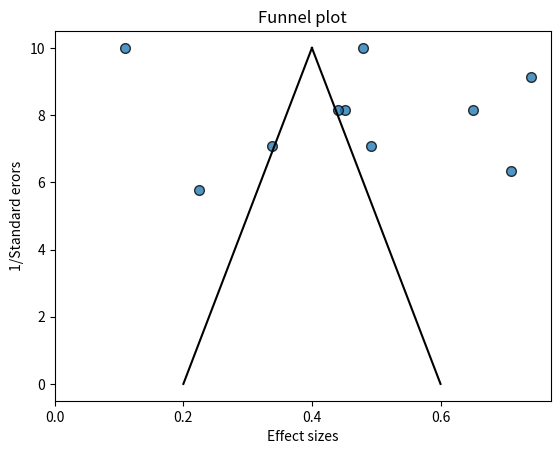
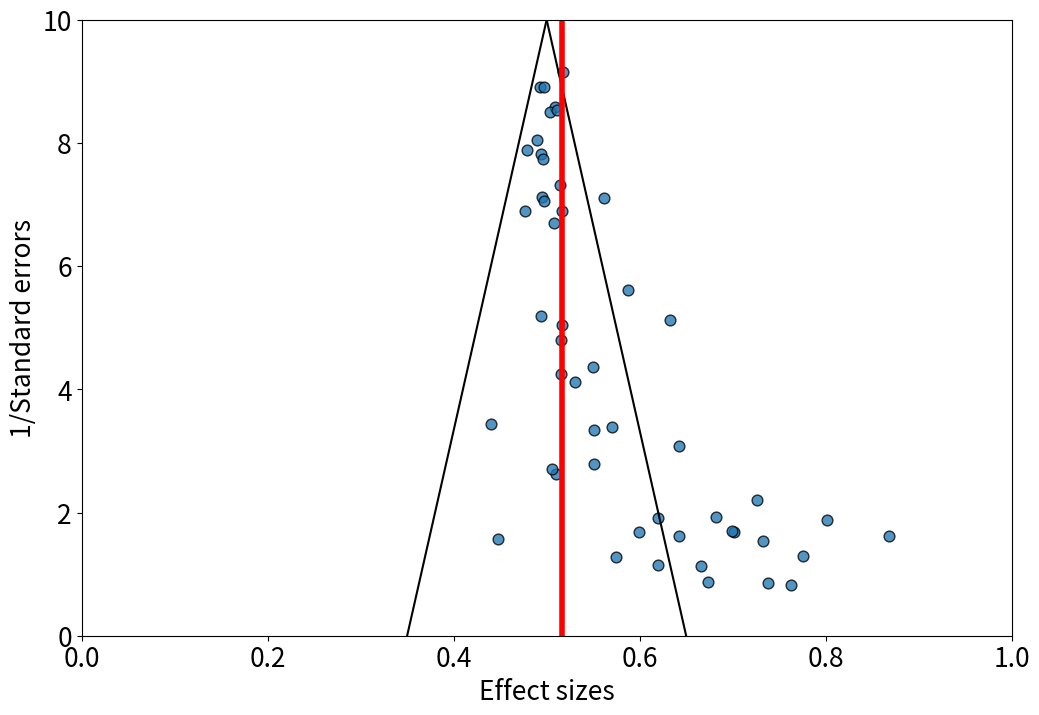
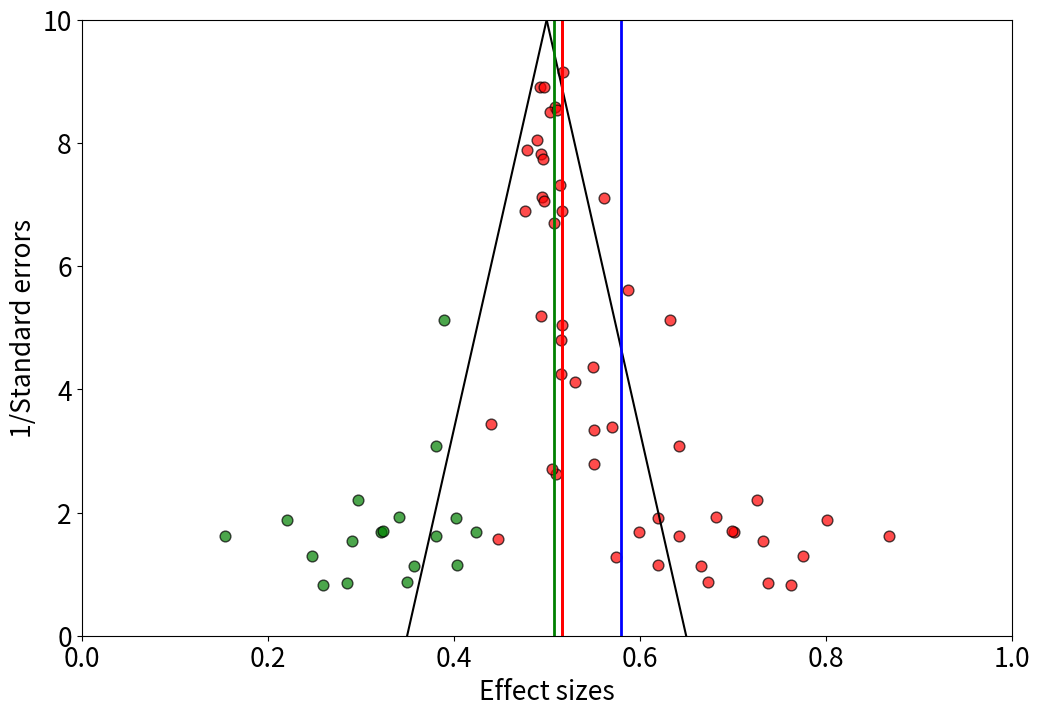

The script that saved these images, in order:

# Libraries
import numpy as np                                                              
import matplotlib.pyplot as plt                                                 
plt.close("all")                                                               
import pandas as pd




# OUTLINE OF THE SCRIPT:
# 1- simulations to help construct the fixed effect (FE) and random effects (RE) models
# 2- FE model
# 3- RE model
# 4- Functions that estimate the paramaters of the models
# 5- Real data extracted from Bornestein et al. (2015) p. 152 Table 19.1
# 6- Run the two models for the data
# 7- Funnel plot of the data
# 8- Simulated effect size and standard errors that show funnel plot asymmetry
# 9- Funnel plot of these simulations
# 10- Run the two models on the simulations, to be compared with the trim and fill adjusted estimates later
# 11- trim and fill adjustment after Rothstein, Sutton & Borenstein (2005) chapter 8, functions that estimate the parameters of the model
# 12- Very messy but I constructed the functions in #11 based on this part so it was necessary
# 13- pandas dataframe of most relevant steps
# 14- Funnel plot filled with the imputed data




#1 simulations
k = 40 # number of studies
true_ES = 0 # fixed true but unknown effect size or true but unknown expected value of random effect sizes
E_V = 1 # expected value of true but unknown within-study variance 
ES = np.random.normal(true_ES, E_V, k) # 40 random effect sizes from a standard normal
V = np.random.chisquare(1, 40) # 40 random within study variances from a Chi square with 1 df




#2 fixed effect model - after Cooper, Hedges & Valentine (2019) Chapter 11-12, see below for implementation as functions
mini_w = 1/V # variance minimising weights
F_ES_est = np.sum(ES*mini_w)/np.sum(mini_w) # weighted fixed ES estimate
con_V = 1/np.sum(1/V) # conditional variance of the fixed ES estimate
SE_F = np.sqrt(con_V) # standard error of the fixed effect size estimate
t39 = 2.022691 # two tailed t-value at k-1 degrees of freedom
CI = t39*SE_F # Adding this product to and substracting it from the ES estimate yields the 95% confidence interval
homog_test = np.sum(mini_w*np.square(ES))-(np.square(np.sum(mini_w*ES))/np.sum(mini_w)) # homogneiety test Q, fixed effects model is inappropriate if this test statistics exceeds the corresponding critical value.




#3 random effects model - after Cooper, Hedges & Valentine (2019) Chapter 11-12,see directly below for implementation as functions
V_comp_est = (homog_test-(k-1))/np.sum(mini_w)-(np.sum(np.square(mini_w))/np.sum(mini_w)) # variance component (between study variance) estimate, set to zero if negative.
if V_comp_est <= 0 : # set variance component to 0 if negative
    V_comp_est = 0
mini_w_R = 1/(V+V_comp_est) # variance minimising weights for random effects model
R_ES_est = np.sum(ES*mini_w_R)/np.sum(mini_w_R) # estimate of random effect size 




#4 Equations as functions
def DeltaHat(mini_w, ES):
    """  Estimate of fixed effect size or mean of random effects
    Inputs: variance minimising weights, effect sizes
    Output: Delta effect size summary statistic """
    Delta = np.sum(ES*mini_w)/np.sum(mini_w)
    return Delta
def Q(mini_w, ES):
    """ Homogeneity test. 
    Inputs: variance minimising weights, effect sizes
    Output: Q homogeneity test score """
    Q = np.sum(mini_w*np.square(ES))-(np.square(np.sum(mini_w*ES))/np.sum(mini_w))
    return Q
def TauSqHat(Q, mini_w, k):
    """ Estimates the between-study variance, aka variance component, set to 0 if negative
    Inputs: Q homogeniety test score, variance minimising weights, number of studies
    Output: Estimate of between-study variance Tau squared """
    if 0<(Q-(k-1))/(np.sum(mini_w)-(np.sum(np.square(mini_w))/np.sum(mini_w))):
        return (Q-(k-1))/(np.sum(mini_w)-(np.sum(np.square(mini_w))/np.sum(mini_w)))
    else:
        return 0




#5 Data from Bornestein et al. (2015) p. 152 Table 19.1
dk = 10
dESA = np.array([0.110, 0.224, 0.338, 0.451, 0.480]) # effect sizes from studies in group A
dESB = np.array([0.440, 0.492, 0.651, 0.710, 0.740]) # effect sizes from studies in group B
dES = np.concatenate([dESA,dESB]) # all effect sizes
dVA = np.array([0.01, 0.03, 0.02, 0.015, 0.01]) # within-study variances group A
dVB = np.array([0.015, 0.02, 0.015, 0.025, 0.012]) # within-study variances group B
dV = np.concatenate([dVA,dVB]) # all within-study variances
dSE = np.sqrt(dV) # study-level standard errors
dSE_recip = 1/dSE # reciprocals of standard errors. commonly used for funnel plots




#6 Testing the fixed and random effects models on the data
dmini_w = 1/dV
DeltaHat(dmini_w, dES) # 0.4581
Q(dmini_w, dES) # 26.4371
TauSqHat(Q(dmini_w, dES), dmini_w, dk) # 0.0299
dmini_w_R = 1/(dV + TauSqHat(Q(dmini_w, dES), dmini_w, dk))
DeltaHat(dmini_w_R, dES) # 0.4638




#7 Funnel plot 
plt.scatter(dES, dSE_recip, s = 49, edgecolor="black", linewidth=1, alpha=0.78)
plt.xlabel("Effect sizes")
plt.ylabel("1/Standard erors")
plt.title("Funnel plot")
plt.xlim(0)
plt.plot([0.2, 0.4], [0, 10], 'k-') # arbitrary line to draw the funnel shape
plt.plot([0.4, 0.6], [10, 0], 'k-') # arbitrary line to draw the funnel shape




#8 simulated effect sizes and standard errors for illustration purposes
np.random.seed(1) # fix the random samples for reproducibility
ds_cluster1 = np.random.normal(0.5,0.01, 15) 
rSEs_cluster1 = np.random.normal(8, 1, 15)
ds_cluster2 = np.random.normal(0.55,0.05, 10) 
rSEs_cluster2 = np.random.normal(5, 1, 10)
ds_cluster3 = np.random.normal(0.6,0.14, 5) 
rSEs_cluster3 = np.random.normal(2.5, 1, 5)
ds_cluster4 = np.random.normal(0.65,0.1, 20) 
rSEs_cluster4 = np.random.normal(1.5, 1, 20)
ds = np.concatenate([ds_cluster1, ds_cluster2, ds_cluster3, ds_cluster4]) # effect sizes
rSEs = np.concatenate([rSEs_cluster1, rSEs_cluster2, rSEs_cluster3, rSEs_cluster4]) # reciprocals of standard errors
ks= 50 # number of studies
SEs = 1/rSEs # standard errors
Vs = np.square(SEs) # within-study variances
ws = 1/Vs




#9 Funnel plot of made up data
plt.figure(figsize = (12,8))
plt.rcParams.update({'font.size': 19})
plt.scatter(ds, rSEs, s = 60, edgecolor="black", linewidth=1, alpha=0.78)
plt.xlabel("Effect sizes")
plt.ylabel("1/Standard errors")
plt.xlim(0, 1)
plt.ylim(0, 10)
plt.plot([0.35, 0.5], [0, 10], 'k-') # arbitrary line to draw the funnel shape
plt.plot([0.5, 0.65], [10, 0], 'k-') # arbitrary line to draw the funnel shape
plt.plot([DeltaHat(ws, ds), DeltaHat(ws, ds)], [0, 10], 'r-', linewidth=4) # Delta estimate as a red line
plt.savefig('FP1.png')




#10 applying the RE and FE models to the fake data, to be compared with the adjusted model later
uQ = Q(ws, ds) # heterogeneity test on the illustration data
uT = TauSqHat(uQ, ws, ks) # between-study variance estimate
ws_R = 1/(Vs + uT) # variance minimising weights for random effects model
R = DeltaHat(ws_R, ds) # random effects summary estimate = 0.5165 
F = DeltaHat(ws, ds) # fixed effect estimate = random effects estimate because between-study variance was set to 0 




#11 functions that estimate the parameters of the trim and fill method 
def f_srl(d, DeltaHat):
    '''evaluates the signed-rank list.
    inputs: original effect sizes, summary effect size estimate
    output: signed-rank list'''
    return ((np.absolute(np.sort(d)-DeltaHat)).argsort().argsort()+1) * np.sign(np.sort(d)-DeltaHat)

def f_Srank(srl):
    '''evaluates Srank, the sum of all positive values in the srl.'''
    return (sum(di for di in srl if di > 0))

def f_L0(Srank, k):
    '''estimates k0, the number of missing studies.
    inputs: Srank, number of studies
    output: L0 estimate of k0'''
    return int(round((4*Srank-k*(k+1))/(2*k-1)))

def f_R0(srl):
    '''another estimate of k0.
    inputs: srl.
    output: R0 estimate of k0'''
    return (len(np.split(srl, np.where(np.diff(srl) != 1)[0]+1)[-1]))-1

def f_td(d, k0Hat):
    '''returns the ESs minus rightmost k0Hat removed ESs.
    inputs: effect sizes, estimate of k0(L0 or R0)
    output: ...'''
    return np.delete(np.sort(d), np.sort(d).argsort()[-k0Hat:][::-1])

def f_tw(d, V, TauSqHat, k0Hat):
    ''' returns the weights corresponding to the remaining ESs after the trimming.
    inputs: ESs, within-study variances, estimate of between-studiy variance, estimate of k0
    output: ...'''
    return 1/((np.delete(V[d.argsort()[::1]], np.sort(d).argsort()[-k0Hat:][::-1])) + TauSqHat)

def f_fd(d, k0Hat, DeltaHat):
    '''returns the original ESs + the imputed symmetric ESs
    inputs: ESs, estimate of k0, summary effect size estimate
    output: ...'''
    return np.concatenate((d,(2*DeltaHat)-np.sort(d)[-k0Hat:][::-1]))

def f_fSE(d, SE, V, k0Hat):
    '''returns the original SEs + the imputed symmetric SEs
    inputs: ESs, SEs, within-study variances, estimate of k0
    output: ...'''
    return np.concatenate((SE, np.sqrt((V[d.argsort()[::1]])[-k0Hat:][::-1])))



#12 trim and fill adjustment after Rothstein, Sutton & Borenstein (2005) chapter 8, following steps at pages 137-138, 
# see below for implemetation as functions, functions were tested for the last iteration
dss = np.sort(ds) #1 ESs sorted
Vss = Vs[ds.argsort()[::1]] #1 allocate corresponding variances 
#2 DeltaHat computed above
cen_ds = dss-F #3 effect sizes centered around the summary effect size estimate 
s1_cen_ds = np.where(cen_ds>0, 1, cen_ds*(1/-cen_ds)) #4 positive and negative deviations set to signed ones, to be multiplied with the ranked array.np.sign discovered later
abs_cen_ds = np.absolute(cen_ds) #4 absolute ES deviations
ran_abs_cen_ds = abs_cen_ds.argsort().argsort() + 1 #4 rank the absolute deviations starting with one
srl = ran_abs_cen_ds * s1_cen_ds #4 signed-rank list of centered ESs
Srank = sum(di for di in srl if di > 0) #5 initial value of Srank, the sum of all positive values in the srl
L0 = int(np.ceil((4*Srank-ks*(ks+1))/(2*ks-1))) #6 estimate of k0, i.e. the number of missing studies = 12.54, round up or down
gamma_star = len(np.split(srl, np.where(np.diff(srl) != 1)[0]+1)[-1]) #6 length of the rightmost run of consecutive ranks associated with positive values centered ES
R0 = gamma_star-1 #6 2nd estimate of k0, i.e. the number of missing studies = 17
tds = np.delete(dss, dss.argsort()[-L0:][::-1]) #7 sorted effect size minus the trimmed rightmost 13=L0
tws = 1/(np.delete(Vss, dss.argsort()[-L0:][::-1])) #7 corresponding weights
tF = DeltaHat(tws, tds) #7 fixed effect estimate with the 37 remaining ESs = 0.4966 < F
tcen_ds = np.sort(dss-tF) #8 original data centered around new DeltaHat
s1_tcen_ds = np.where(tcen_ds>0, 1, tcen_ds*(1/-tcen_ds)) #8 same procedure as before
abs_tcen_ds = np.absolute(tcen_ds) #8
ran_abs_tcen_ds = abs_tcen_ds.argsort().argsort() # 8
tsrl = ran_abs_tcen_ds * s1_tcen_ds #8
tSrank = sum(di for di in tsrl if di > 0) #9 Srank for the trimmed data
tL0 = int((4*tSrank-ks*(ks+1))/(2*ks-1)) #9 new estimate = 13.39, removed np.ceil function to round down to 13, round() discovered later
tgamma_star = len(np.split(tsrl, np.where(np.diff(tsrl) != 1)[0]+1)[-1]) #9
tR0 = tgamma_star-1 #9 new R0 estimate = 18
t2ds = f_td(ds, tL0) #10 trim the n=tL0 rightmost values of the original array of ESs
t2ws = f_tw(ds, Vs, 0, tL0) #10
t2F = DeltaHat(t2ws, t2ds) #10
t2srl = f_srl(ds, t2F) #10
t2Srank = f_Srank(t2srl) #10
t2L0 = f_L0(t2Srank, ks) #10 = 15 != tL0 (previous estimate). should be continued but no more time.
t2R0 = f_R0(t2srl) # 10 = tR0 = 18
#11 iterate the centering, ranking and estimating until estimates of Srank or L0 stabilise, i.e. Srank[k] = Srank[k-1]
#12 after Duval and Tweedie, 2000, to the original data add n = converged L0/R0 symmetric imputed ESs and associated SEs, 
#here for illustration purposes using t2R0 as estimate for k0
ids = (2*t2F)-(dss[-t2R0:][::-1]) #12 imputed effect sizes
fds = np.concatenate((ds, ids)) #12 the "fill" part in "trim and fill" 
fds = f_fd(ds, t2R0, t2F) # 12 impute and fill function for ESs
iSEs = np.sqrt(Vss[-t2R0:][::-1]) #12 imputed corresponding standard errors
fSEs = np.concatenate((SEs, iSEs)) #12
fSEs = f_fSE(ds, SEs, Vs, t2R0) #12 impute and fill function for SEs
fws = 1/(np.square(fSEs)) #12
adjF = DeltaHat(fws, fds) #12 trim and fill adjusted DeltaHat




#13 data frame of the most relevant arrays
dict_ds = {'ESs': dss, 'Vs': Vss, 'Centered ESs': cen_ds, 'Signed ranks': srl, 'Trimmed centered ESs': tcen_ds, 'Trimmed signed ranks': tsrl,'Trimmed again signed ranks': t2srl,}
dataf = pd.DataFrame(dict_ds)
pd.concat([dataf.head(5), dataf.tail(5)]) # show first and last 5 rows
dataf.to_csv("df.csv")




#14 Fill the funnel plot with the imputed symmetric data
plt.figure(figsize = (12,8))
plt.rcParams.update({'font.size': 19})
plt.scatter(ds, 1/SEs, s = 60, c="r", edgecolor="black", linewidth=1, alpha=0.70)
plt.scatter(ids, 1/iSEs, s = 60, c="g", edgecolor="black", linewidth=1, alpha=0.70)
plt.xlabel("Effect sizes")
plt.ylabel("1/Standard errors")
plt.xlim(0, 1)
plt.ylim(0, 10)
plt.plot([0.35, 0.5], [0, 10], 'k-') # arbitrary line to draw the funnel shape
plt.plot([0.5, 0.65], [10, 0], 'k-') # arbitrary line to draw the funnel shape
plt.plot([F, F], [0, 10], 'r-', linewidth=2) # Original Delta estimate as a red line
plt.plot([adjF, adjF], [0, 10], 'g-', linewidth=2) # Original Delta estimate as a red line
plt.plot([F, F], [0, 10], 'r-', linewidth=2) # Original Delta estimate as a red line
plt.plot([np.mean(ds), np.mean(ds)], [0, 10], 'b-', linewidth=2) # Unweighted mean of original data for illustration
plt.savefig('FP3.png')

